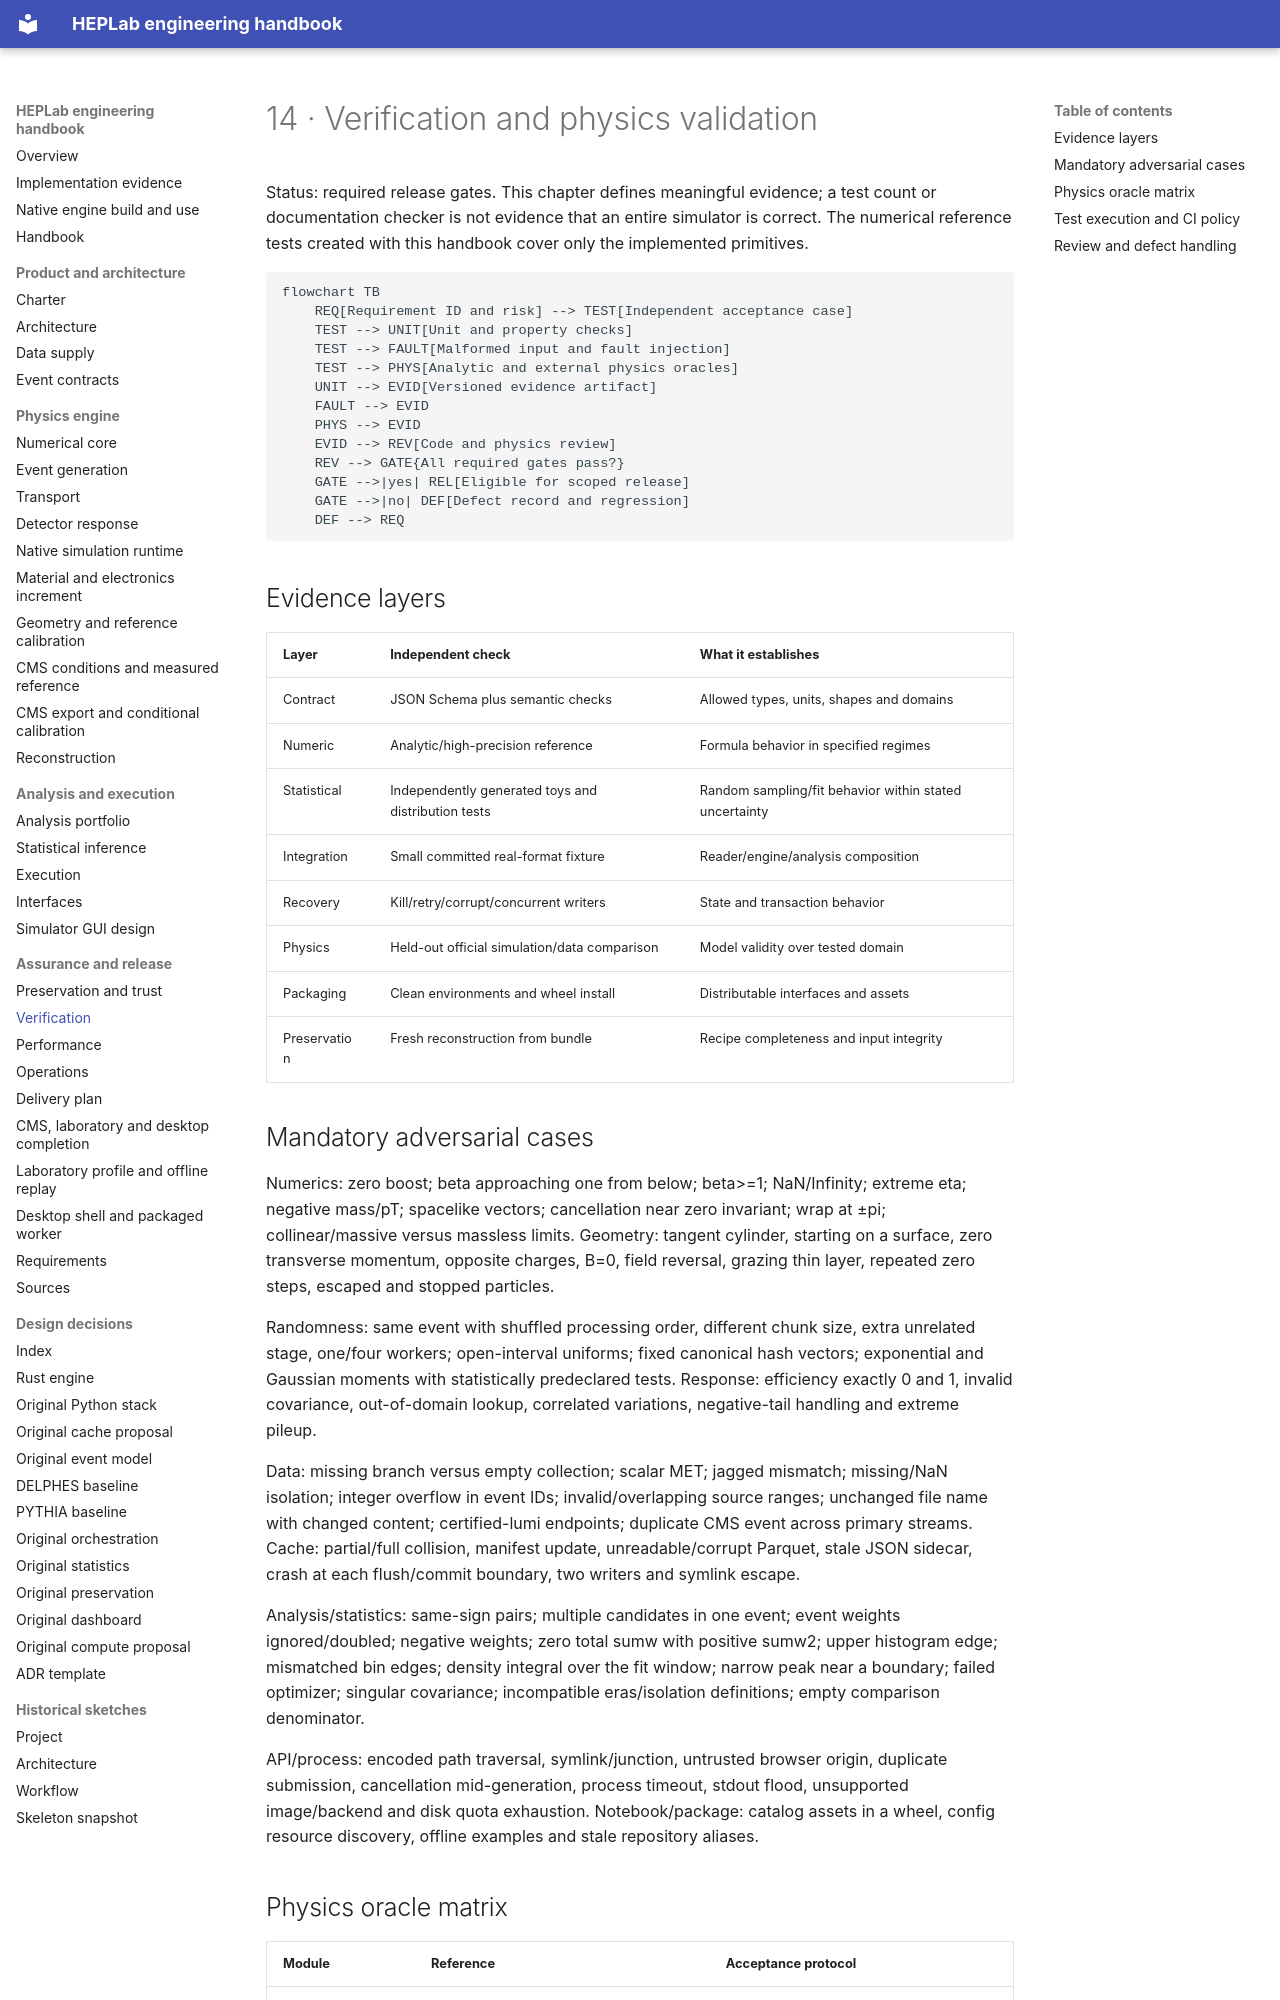

repository: adian007/HEPLab · page: engineering/14-verification/index.html · generator: mkdocs

# 14 · Verification and physics validation

Status: required release gates. This chapter defines meaningful evidence; a test count or documentation checker is not evidence that an entire simulator is correct. The numerical reference tests created with this handbook cover only the implemented primitives.

```mermaid
flowchart TB
    REQ[Requirement ID and risk] --> TEST[Independent acceptance case]
    TEST --> UNIT[Unit and property checks]
    TEST --> FAULT[Malformed input and fault injection]
    TEST --> PHYS[Analytic and external physics oracles]
    UNIT --> EVID[Versioned evidence artifact]
    FAULT --> EVID
    PHYS --> EVID
    EVID --> REV[Code and physics review]
    REV --> GATE{All required gates pass?}
    GATE -->|yes| REL[Eligible for scoped release]
    GATE -->|no| DEF[Defect record and regression]
    DEF --> REQ
```

## Evidence layers

| Layer | Independent check | What it establishes |
|---|---|---|
| Contract | JSON Schema plus semantic checks | Allowed types, units, shapes and domains |
| Numeric | Analytic/high-precision reference | Formula behavior in specified regimes |
| Statistical | Independently generated toys and distribution tests | Random sampling/fit behavior within stated uncertainty |
| Integration | Small committed real-format fixture | Reader/engine/analysis composition |
| Recovery | Kill/retry/corrupt/concurrent writers | State and transaction behavior |
| Physics | Held-out official simulation/data comparison | Model validity over tested domain |
| Packaging | Clean environments and wheel install | Distributable interfaces and assets |
| Preservation | Fresh reconstruction from bundle | Recipe completeness and input integrity |

## Mandatory adversarial cases

Numerics: zero boost; beta approaching one from below; beta>=1; NaN/Infinity; extreme eta; negative mass/pT; spacelike vectors; cancellation near zero invariant; wrap at ±pi; collinear/massive versus massless limits. Geometry: tangent cylinder, starting on a surface, zero transverse momentum, opposite charges, B=0, field reversal, grazing thin layer, repeated zero steps, escaped and stopped particles.

Randomness: same event with shuffled processing order, different chunk size, extra unrelated stage, one/four workers; open-interval uniforms; fixed canonical hash vectors; exponential and Gaussian moments with statistically predeclared tests. Response: efficiency exactly 0 and 1, invalid covariance, out-of-domain lookup, correlated variations, negative-tail handling and extreme pileup.

Data: missing branch versus empty collection; scalar MET; jagged mismatch; missing/NaN isolation; integer overflow in event IDs; invalid/overlapping source ranges; unchanged file name with changed content; certified-lumi endpoints; duplicate CMS event across primary streams. Cache: partial/full collision, manifest update, unreadable/corrupt Parquet, stale JSON sidecar, crash at each flush/commit boundary, two writers and symlink escape.

Analysis/statistics: same-sign pairs; multiple candidates in one event; event weights ignored/doubled; negative weights; zero total sumw with positive sumw2; upper histogram edge; mismatched bin edges; density integral over the fit window; narrow peak near a boundary; failed optimizer; singular covariance; incompatible eras/isolation definitions; empty comparison denominator.

API/process: encoded path traversal, symlink/junction, untrusted browser origin, duplicate submission, cancellation mid-generation, process timeout, stdout flood, unsupported image/backend and disk quota exhaustion. Notebook/package: catalog assets in a wheel, config resource discovery, offline examples and stale repository aliases.
